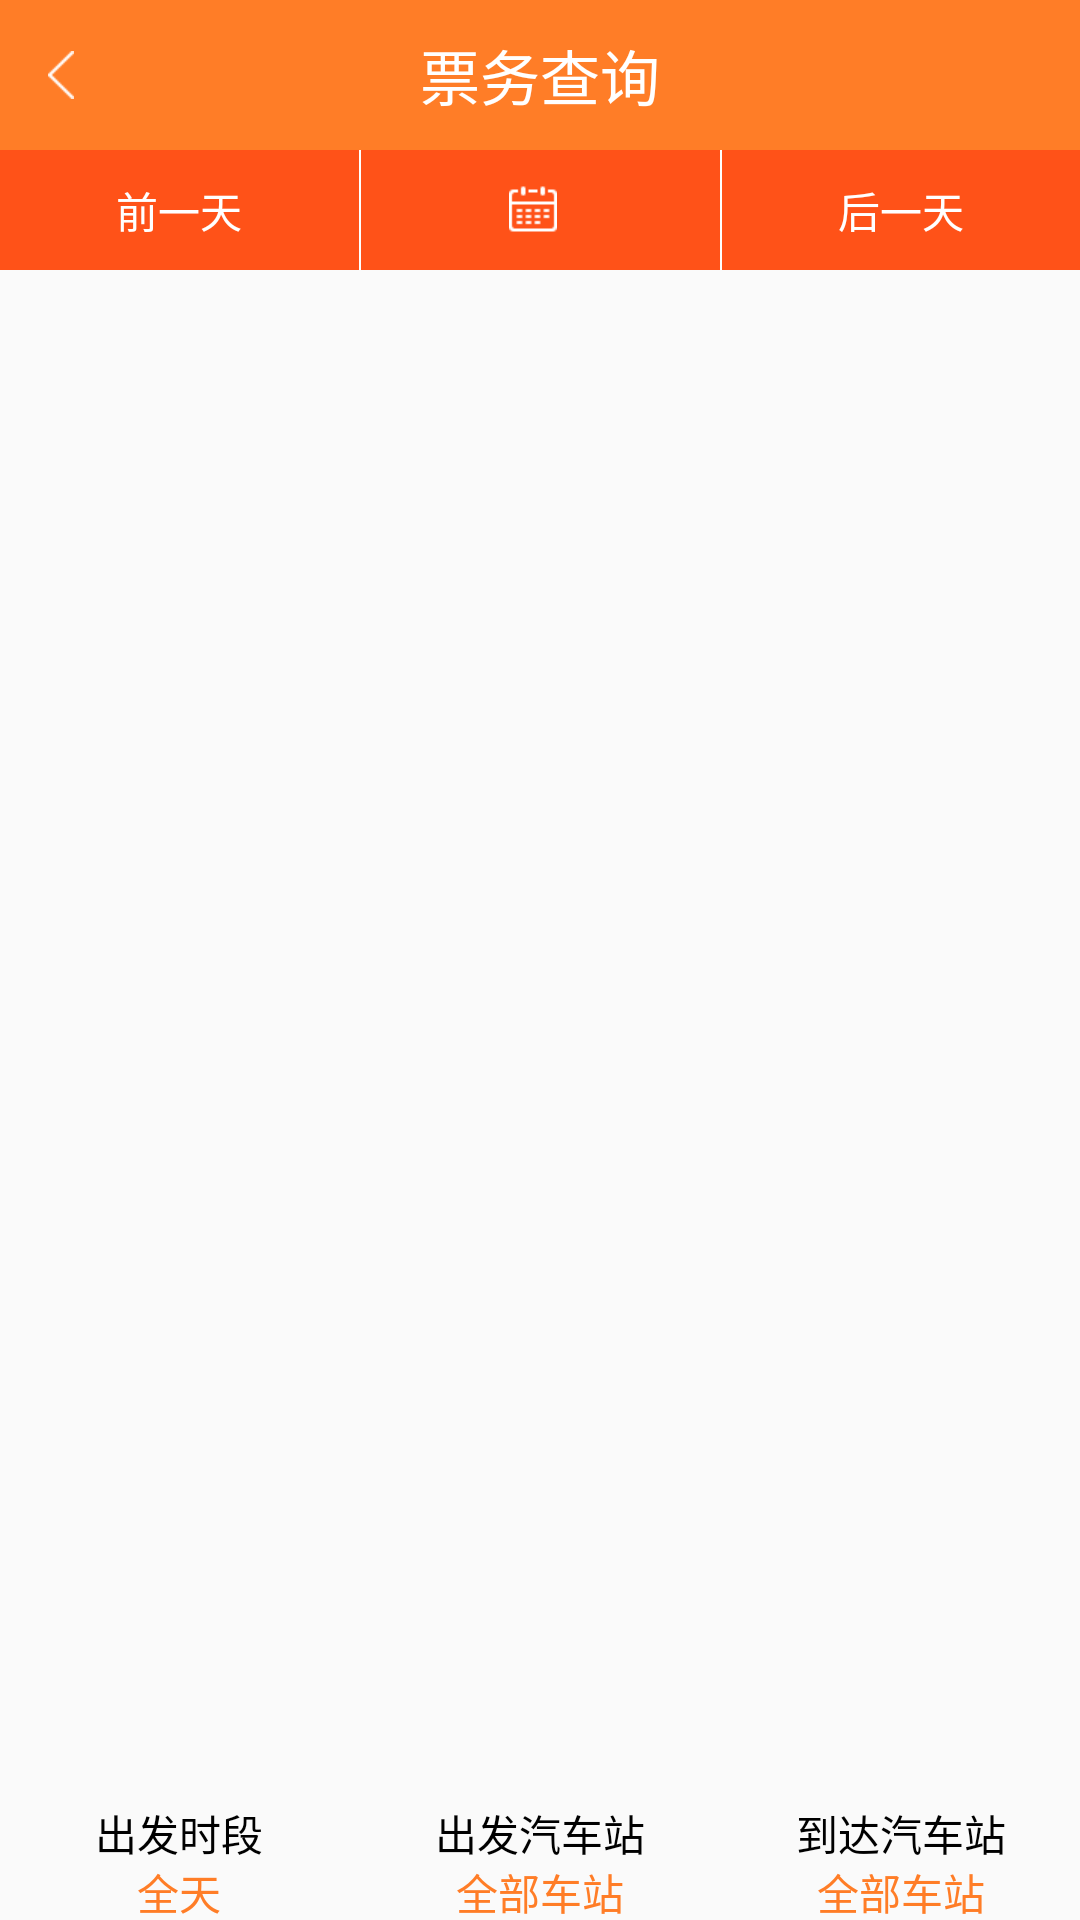

Android layout source for this screen:
<!-- AndroidManifest.xml: application theme AppTheme -->
<!-- res/layout/activity_ticket.xml -->
<?xml version="1.0" encoding="utf-8"?>
<RelativeLayout xmlns:android="http://schemas.android.com/apk/res/android"
    xmlns:tools="http://schemas.android.com/tools"
    android:layout_width="match_parent"
    android:layout_height="match_parent"
    tools:context="com.aiton.bamin.changtukepiao.Bchangtukepiao.activity.TicketActivity">

    <LinearLayout
        android:id="@+id/ll_title_bar"
        android:layout_width="match_parent"
        android:layout_height="@dimen/title_bar_height"
        android:background="@color/title_bar"
        android:gravity="center_vertical">

        <ImageView
            android:id="@+id/iv_back"
            android:layout_width="wrap_content"
            android:layout_height="wrap_content"
            android:padding="16dp"
            android:src="@mipmap/ic_header_back" />

        <TextView
            android:id="@+id/tv_title"
            style="@style/title_bar_text_style"
            android:layout_width="wrap_content"
            android:layout_height="wrap_content"
            android:layout_weight="1"
            android:gravity="center"
            android:text="@string/title_bar_ticket" />

        <ImageView
            android:layout_width="wrap_content"
            android:layout_height="wrap_content"
            android:padding="16dp"
            android:src="@mipmap/ic_header_back"
            android:visibility="invisible" />
    </LinearLayout>

    <LinearLayout
        android:id="@+id/ll_time"
        android:layout_below="@+id/ll_title_bar"
        android:layout_width="match_parent"
        android:orientation="horizontal"
        android:focusable="false"
        android:layout_height="40dp">

        <TextView
            android:textSize="@dimen/normalTextSize"
            android:id="@+id/tv_yesterday"
            android:layout_width="match_parent"
            android:background="@drawable/btn_datepicket_select"
            android:layout_height="match_parent"
            android:gravity="center"
            android:textColor="@color/white"
            android:layout_weight="1"
            android:text="前一天"/>

        <TextView
            android:background="@color/white"
            android:layout_width="@dimen/line_width"
            android:layout_height="match_parent"
            android:id="@+id/textView7"/>

        <RelativeLayout
            android:id="@+id/rela_today"
            android:background="@drawable/btn_datepicket_select"
            android:layout_weight="1"
            android:layout_width="match_parent"
            android:layout_height="match_parent">

            <RelativeLayout
                android:layout_width="wrap_content"
                android:layout_height="wrap_content"
                android:layout_centerVertical="true"
                android:layout_centerHorizontal="true">

                <TextView
                    android:layout_marginLeft="5dp"
                    android:textSize="@dimen/normalTextSize"
                    android:id="@+id/tv_today"
                    android:layout_weight="1"
                    android:layout_width="wrap_content"
                    android:gravity="center"
                    android:textColor="@color/white"
                    android:layout_height="wrap_content"
                    android:text=""
                    android:layout_centerVertical="true"
                    android:layout_toRightOf="@+id/imageView17"
                    android:layout_toEndOf="@+id/imageView17"/>

                <ImageView
                    android:src="@mipmap/ic_home_calendar_white"
                    android:layout_width="wrap_content"
                    android:layout_height="wrap_content"
                    android:id="@+id/imageView17"
                    android:layout_centerVertical="true"
                    android:layout_alignParentLeft="true"
                    android:layout_alignParentStart="true"/>
            </RelativeLayout>
        </RelativeLayout>

        <TextView
            android:background="@color/white"
            android:layout_width="@dimen/line_width"
            android:layout_height="match_parent"
            android:id="@+id/textView10"/>

        <TextView
            android:textSize="@dimen/normalTextSize"
            android:id="@+id/tv_tomorrow"
            android:layout_weight="1"
            android:layout_width="match_parent"
            android:gravity="center"
            android:textColor="@color/white"
            android:background="@drawable/btn_datepicket_select"
            android:layout_height="match_parent"
            android:text="后一天"/>

    </LinearLayout>

    <ListView
        android:id="@+id/lv_ticket"
        android:layout_below="@+id/ll_time"
        android:layout_width="match_parent"
        android:divider="#00000000"
        android:layout_height="match_parent"
        android:layout_above="@+id/linearLayout8">
    </ListView>

    <TextView
        android:textSize="@dimen/normalTextSize"
        android:id="@+id/tv_order_logout"
        android:layout_width="wrap_content"
        android:gravity="center"
        android:layout_centerInParent="true"
        android:drawableTop="@mipmap/ic_order_logout"
        android:drawablePadding="24dp"
        android:visibility="gone"
        android:text="抱歉，今天没有汽车票！"
        android:layout_height="wrap_content" />

    <ProgressBar
        android:visibility="gone"
        android:layout_width="wrap_content"
        android:layout_height="wrap_content"
        android:indeterminateDrawable="@drawable/progressbar_animated_rotate"
        android:id="@+id/refrash"
        android:layout_centerVertical="true"
        android:layout_centerHorizontal="true"/>

    <LinearLayout
        android:orientation="horizontal"
        android:layout_width="match_parent"
        android:layout_height="40dp"
        android:layout_alignParentBottom="true"
        android:layout_centerHorizontal="true"
        android:id="@+id/linearLayout8">

        <LinearLayout
            android:id="@+id/time_check"
            android:orientation="vertical"
            android:layout_weight="1"
            android:layout_width="match_parent"
            android:layout_height="match_parent">

            <TextView
                android:background="@color/line_background"
                android:layout_width="match_parent"
                android:layout_height="@dimen/line_width"
                android:id="@+id/textView76"/>

            <TextView
                android:textColor="@color/black"
                android:gravity="center"
                android:layout_weight="1"
                android:layout_width="match_parent"
                android:layout_height="match_parent"
                android:text="出发时段"
                android:id="@+id/textView_checkTime01"/>

            <TextView
                android:textColor="@color/title_bar"
                android:gravity="center"
                android:layout_weight="1"
                android:layout_width="match_parent"
                android:layout_height="match_parent"
                android:text="全天"
                android:id="@+id/textView_checkTime02"/>
        </LinearLayout>

        <TextView
            android:background="@color/line_background"
            android:layout_width="@dimen/line_width"
            android:layout_height="match_parent"
            android:id="@+id/textView79"/>

        <LinearLayout
            android:id="@+id/start_station_check"
            android:orientation="vertical"
            android:layout_weight="1"
            android:layout_width="match_parent"
            android:layout_height="match_parent">

            <TextView
                android:background="@color/line_background"
                android:layout_width="match_parent"
                android:layout_height="@dimen/line_width"
                android:id="@+id/textView77"/>

            <TextView
                android:textColor="@color/black"
                android:gravity="center"
                android:layout_weight="1"
                android:layout_width="match_parent"
                android:layout_height="match_parent"
                android:text="出发汽车站"
                android:id="@+id/textView_checkStartStation01"/>

            <TextView
                android:textColor="@color/title_bar"
                android:gravity="center"
                android:layout_weight="1"
                android:layout_width="match_parent"
                android:layout_height="match_parent"
                android:text="全部车站"
                android:id="@+id/textView_checkStartStation02"/>
        </LinearLayout>

        <TextView
            android:background="@color/line_background"
            android:layout_width="@dimen/line_width"
            android:layout_height="match_parent"
            android:id="@+id/textView80"/>

        <LinearLayout
            android:id="@+id/end_station_check"
            android:orientation="vertical"
            android:layout_weight="1"
            android:layout_width="match_parent"
            android:layout_height="match_parent">

            <TextView
                android:background="@color/line_background"
                android:layout_width="match_parent"
                android:layout_height="@dimen/line_width"
                android:id="@+id/textView78"/>

            <TextView
                android:textColor="@color/black"
                android:gravity="center"
                android:layout_weight="1"
                android:layout_width="match_parent"
                android:layout_height="match_parent"
                android:text="到达汽车站"
                android:id="@+id/textView_checkEndStartStation01"/>

            <TextView
                android:textColor="@color/title_bar"
                android:gravity="center"
                android:layout_weight="1"
                android:layout_width="match_parent"
                android:layout_height="match_parent"
                android:text="全部车站"
                android:id="@+id/textView_checkEndStartStation02"/>
        </LinearLayout>

    </LinearLayout>


    <RelativeLayout
        android:visibility="gone"
        android:background="#22000000"
        android:id="@+id/rela_dismiss"
        android:layout_width="match_parent"
        android:layout_height="match_parent"
        android:layout_centerHorizontal="true"
        android:layout_above="@+id/linearLayout8"
        android:layout_alignTop="@+id/ll_time">
    </RelativeLayout>

    <RelativeLayout
        android:visibility="gone"
        android:gravity="bottom"
        android:id="@+id/rela_check"
        android:layout_width="match_parent"
        android:layout_height="match_parent"
        android:layout_centerHorizontal="true"
        android:layout_above="@+id/linearLayout8"
        android:layout_alignTop="@+id/ll_time">

        <ListView
            android:layout_width="wrap_content"
            android:layout_height="wrap_content"
            android:id="@+id/listView_check"
            android:layout_alignParentBottom="true"
            android:layout_centerHorizontal="true"/>
    </RelativeLayout>

</RelativeLayout>
<!-- resources referenced by this layout -->
<resources>
  <color name="black">#000000</color>
  <color name="title_bar">#ff7d27</color>
  <color name="white">#FFFFFF</color>
  <dimen name="line_width">0.8dp</dimen>
  <dimen name="normalTextSize">14dp</dimen>
  <dimen name="title_bar_height">50dp</dimen>
  <!-- drawable btn_datepicket_select (drawable) -->
  <?xml version="1.0" encoding="utf-8"?>
  <selector xmlns:android="http://schemas.android.com/apk/res/android">
  
      <item android:drawable="@color/title_bar_light" android:state_pressed="true"></item>
      <item android:drawable="@color/title_bar_light" android:state_selected="true"></item>
      <item android:drawable="@color/title_bar_deep"></item>
  
  </selector>
  <!-- drawable progressbar_animated_rotate (drawable) -->
  <?xml version="1.0" encoding="utf-8"?>
  <animated-rotate xmlns:android="http://schemas.android.com/apk/res/android"
                   android:drawable="@mipmap/circle"
                   android:pivotX="50%"
                   android:pivotY="50%">
  
  </animated-rotate>
  <!-- mipmap ic_header_back: png bitmap (mipmap-xhdpi, 240 bytes) -->
  <!-- mipmap ic_home_calendar_white: png bitmap (mipmap-xhdpi, 1292 bytes) -->
  <!-- mipmap ic_order_logout: png bitmap (mipmap-xhdpi, 23695 bytes) -->
  <string name="title_bar_ticket">票务查询</string>
  <style name="title_bar_text_style">
          <item name="android:textSize">20dp</item>
          <item name="android:textColor">#FFFFFF</item>
      </style>
  <style name="AppTheme" parent="Theme.AppCompat.Light.NoActionBar">
      </style>
  <color name="title_bar_light">#ff7d27</color>
  <color name="title_bar_deep">#FFFF5218</color>
</resources>
